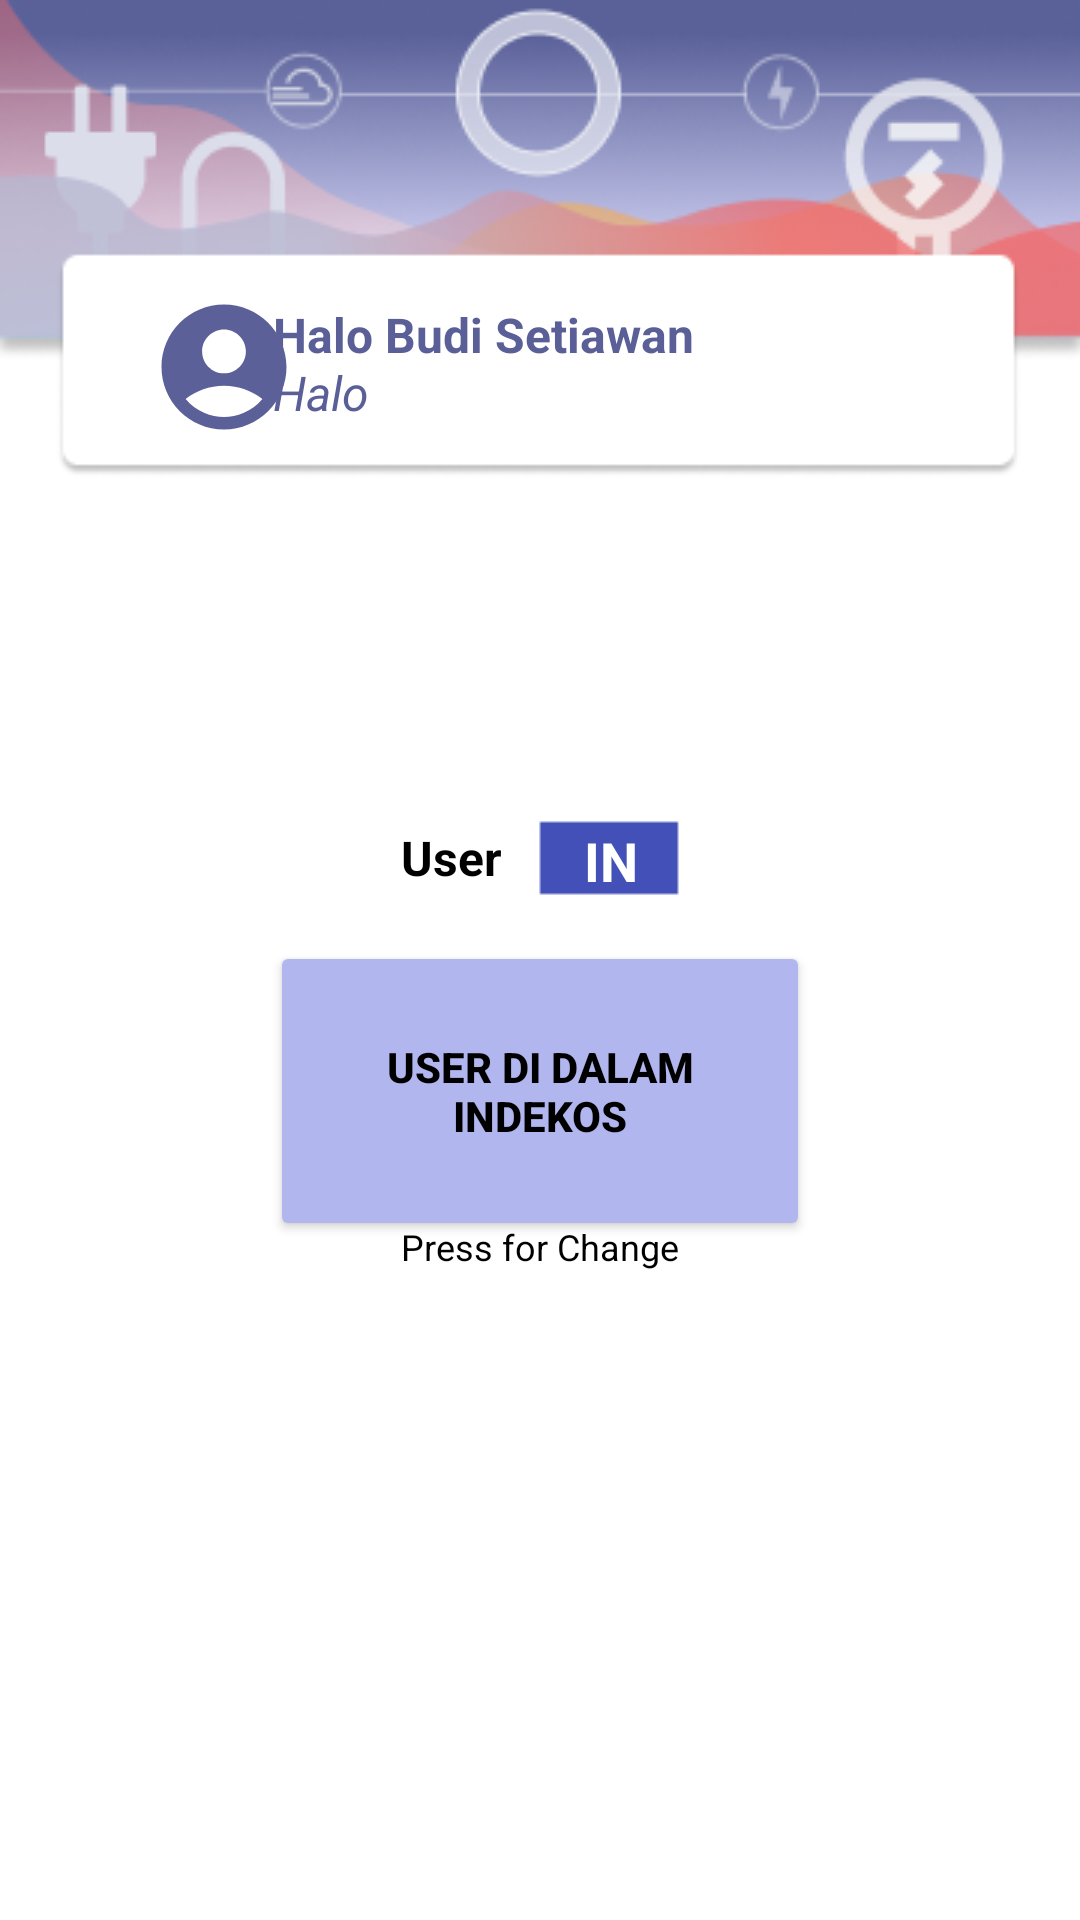

Android layout source for this screen:
<!-- AndroidManifest.xml: application theme Theme.CapstoneProject -->
<!-- res/layout/activity_homesensor1.xml -->
<?xml version="1.0" encoding="utf-8"?>
<androidx.constraintlayout.widget.ConstraintLayout xmlns:android="http://schemas.android.com/apk/res/android"
    xmlns:app="http://schemas.android.com/apk/res-auto"
    xmlns:tools="http://schemas.android.com/tools"
    android:layout_width="match_parent"
    android:layout_height="match_parent"
    tools:context=".activity_HomeSensor1">

    <View
        android:id="@+id/view_home"
        android:layout_width="wrap_content"
        android:layout_height="wrap_content"
        android:background="@drawable/bg_homesensor1"
        app:layout_constraintBottom_toBottomOf="parent"
        app:layout_constraintEnd_toEndOf="parent"
        app:layout_constraintHorizontal_bias="0.0"
        app:layout_constraintStart_toStartOf="parent"
        app:layout_constraintTop_toTopOf="parent"
        app:layout_constraintVertical_bias="0.0" />

    <TextView
        android:id="@+id/textview_nama9"
        android:layout_width="wrap_content"
        android:layout_height="wrap_content"
        android:text="Press for Change"
        android:textColor="@color/black"
        android:textSize="12sp"
        app:layout_constraintBottom_toBottomOf="@+id/view_home"
        app:layout_constraintEnd_toEndOf="@+id/view_home"
        app:layout_constraintStart_toStartOf="@+id/view_home"
        app:layout_constraintTop_toTopOf="@+id/view_home"
        app:layout_constraintVertical_bias="0.653" />

    <TextView
        android:id="@+id/textview_orang"
        android:layout_width="wrap_content"
        android:layout_height="wrap_content"
        android:text="IN"
        android:textColor="@color/white"
        android:textSize="18sp"
        android:textStyle="bold"
        app:layout_constraintBottom_toBottomOf="@+id/view_home"
        app:layout_constraintEnd_toEndOf="@+id/view_home"
        app:layout_constraintHorizontal_bias="0.569"
        app:layout_constraintStart_toStartOf="@+id/view_home"
        app:layout_constraintTop_toTopOf="@+id/view_home"
        app:layout_constraintVertical_bias="0.446" />

    <TextView
        android:id="@+id/textview_nama5"
        android:layout_width="wrap_content"
        android:layout_height="wrap_content"
        android:text="User"
        android:textColor="@color/black"
        android:textSize="16sp"
        android:textStyle="bold"
        app:layout_constraintBottom_toBottomOf="@+id/view_home"
        app:layout_constraintEnd_toEndOf="@+id/view_home"
        app:layout_constraintHorizontal_bias="0.410"
        app:layout_constraintStart_toStartOf="@+id/view_home"
        app:layout_constraintTop_toTopOf="@+id/view_home"
        app:layout_constraintVertical_bias="0.445" />

    <TextView
        android:id="@+id/textview_namauser"
        android:layout_width="250dp"
        android:layout_height="wrap_content"
        android:text="Halo Budi Setiawan"
        android:textColor="@color/blue"
        android:textSize="16sp"
        android:textStyle="bold"
        app:layout_constraintBottom_toBottomOf="@+id/view_home"
        app:layout_constraintEnd_toEndOf="@+id/view_home"
        app:layout_constraintHorizontal_bias="0.826"
        app:layout_constraintStart_toStartOf="@+id/view_home"
        app:layout_constraintTop_toTopOf="@+id/view_home"
        app:layout_constraintVertical_bias="0.163" />

    <TextView
        android:id="@+id/textview_username"
        android:layout_width="250dp"
        android:layout_height="wrap_content"
        android:text="Halo"
        android:textColor="@color/blue"
        android:textSize="16sp"
        android:textStyle="italic"
        app:layout_constraintBottom_toBottomOf="@+id/view_home"
        app:layout_constraintEnd_toEndOf="@+id/view_home"
        app:layout_constraintHorizontal_bias="0.826"
        app:layout_constraintStart_toStartOf="@+id/view_home"
        app:layout_constraintTop_toTopOf="@+id/view_home"
        app:layout_constraintVertical_bias="0.194" />

    <ImageView
        android:id="@+id/image_akun"
        android:layout_width="50dp"
        android:layout_height="50dp"
        app:layout_constraintBottom_toBottomOf="@+id/view_home"
        app:layout_constraintEnd_toEndOf="@+id/view_home"
        app:layout_constraintHorizontal_bias="0.160"
        app:layout_constraintStart_toStartOf="@+id/view_home"
        app:layout_constraintTop_toTopOf="@+id/view_home"
        app:layout_constraintVertical_bias="0.165"
        app:srcCompat="@drawable/ic_account" />

    <Button
        android:id="@+id/btn_change"
        android:layout_width="180dp"
        android:layout_height="100dp"
        android:text="User di Dalam Indekos"
        android:backgroundTint="@color/lightblue"
        android:textColor="@color/black"
        android:textStyle="bold"
        app:layout_constraintBottom_toBottomOf="@+id/view_home"
        app:layout_constraintEnd_toEndOf="@+id/view_home"
        app:layout_constraintStart_toStartOf="@+id/view_home"
        app:layout_constraintTop_toTopOf="@+id/view_home"
        app:layout_constraintVertical_bias="0.581" />


</androidx.constraintlayout.widget.ConstraintLayout>
<!-- resources referenced by this layout -->
<resources>
  <color name="black">#FF000000</color>
  <color name="blue">#5B5F97</color>
  <color name="lightblue">#B2B6EE</color>
  <color name="white">#FFFFFFFF</color>
  <!-- drawable bg_homesensor1: png bitmap (drawable, 30787 bytes) -->
  <!-- drawable ic_account (drawable) -->
  <vector android:height="50dp" android:tint="#5C6098"
      android:viewportHeight="24" android:viewportWidth="24"
      android:width="50dp" xmlns:android="http://schemas.android.com/apk/res/android">
      <path android:fillColor="@android:color/white" android:pathData="M12,2C6.48,2 2,6.48 2,12s4.48,10 10,10s10,-4.48 10,-10S17.52,2 12,2zM12,6c1.93,0 3.5,1.57 3.5,3.5S13.93,13 12,13s-3.5,-1.57 -3.5,-3.5S10.07,6 12,6zM12,20c-2.03,0 -4.43,-0.82 -6.14,-2.88C7.55,15.8 9.68,15 12,15s4.45,0.8 6.14,2.12C16.43,19.18 14.03,20 12,20z"/>
  </vector>
  <style name="Theme.CapstoneProject" parent="Theme.MaterialComponents.DayNight.NoActionBar">
          
          <item name="colorPrimary">@color/purple_500</item>
          <item name="colorPrimaryVariant">@color/purple_700</item>
          <item name="colorOnPrimary">@color/white</item>
          
          <item name="colorSecondary">@color/teal_200</item>
          <item name="colorSecondaryVariant">@color/teal_700</item>
          <item name="colorOnSecondary">@color/black</item>
          
          <item name="android:statusBarColor">?attr/colorPrimaryVariant</item>
          
          <item name="android:windowFullscreen">true</item>
      </style>
  <color name="purple_500">#FF6200EE</color>
  <color name="purple_700">#FF3700B3</color>
  <color name="teal_200">#FF03DAC5</color>
  <color name="teal_700">#FF018786</color>
</resources>
